The GitHub repository harini27-06/RoadPulse contains a labelled image folder "datasets_split" with 5 categories: crack, good road, not a road, pothole, waterlogging. Examples follow, each with its label.

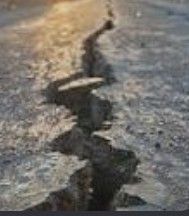
Label: crack

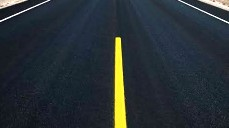
Label: good road

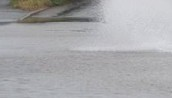
Label: waterlogging

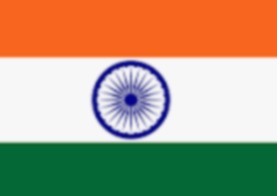
Label: not a road

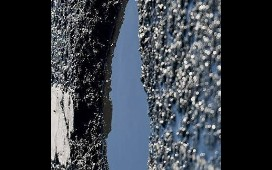
Label: pothole

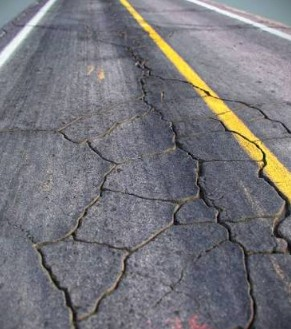
Label: crack
